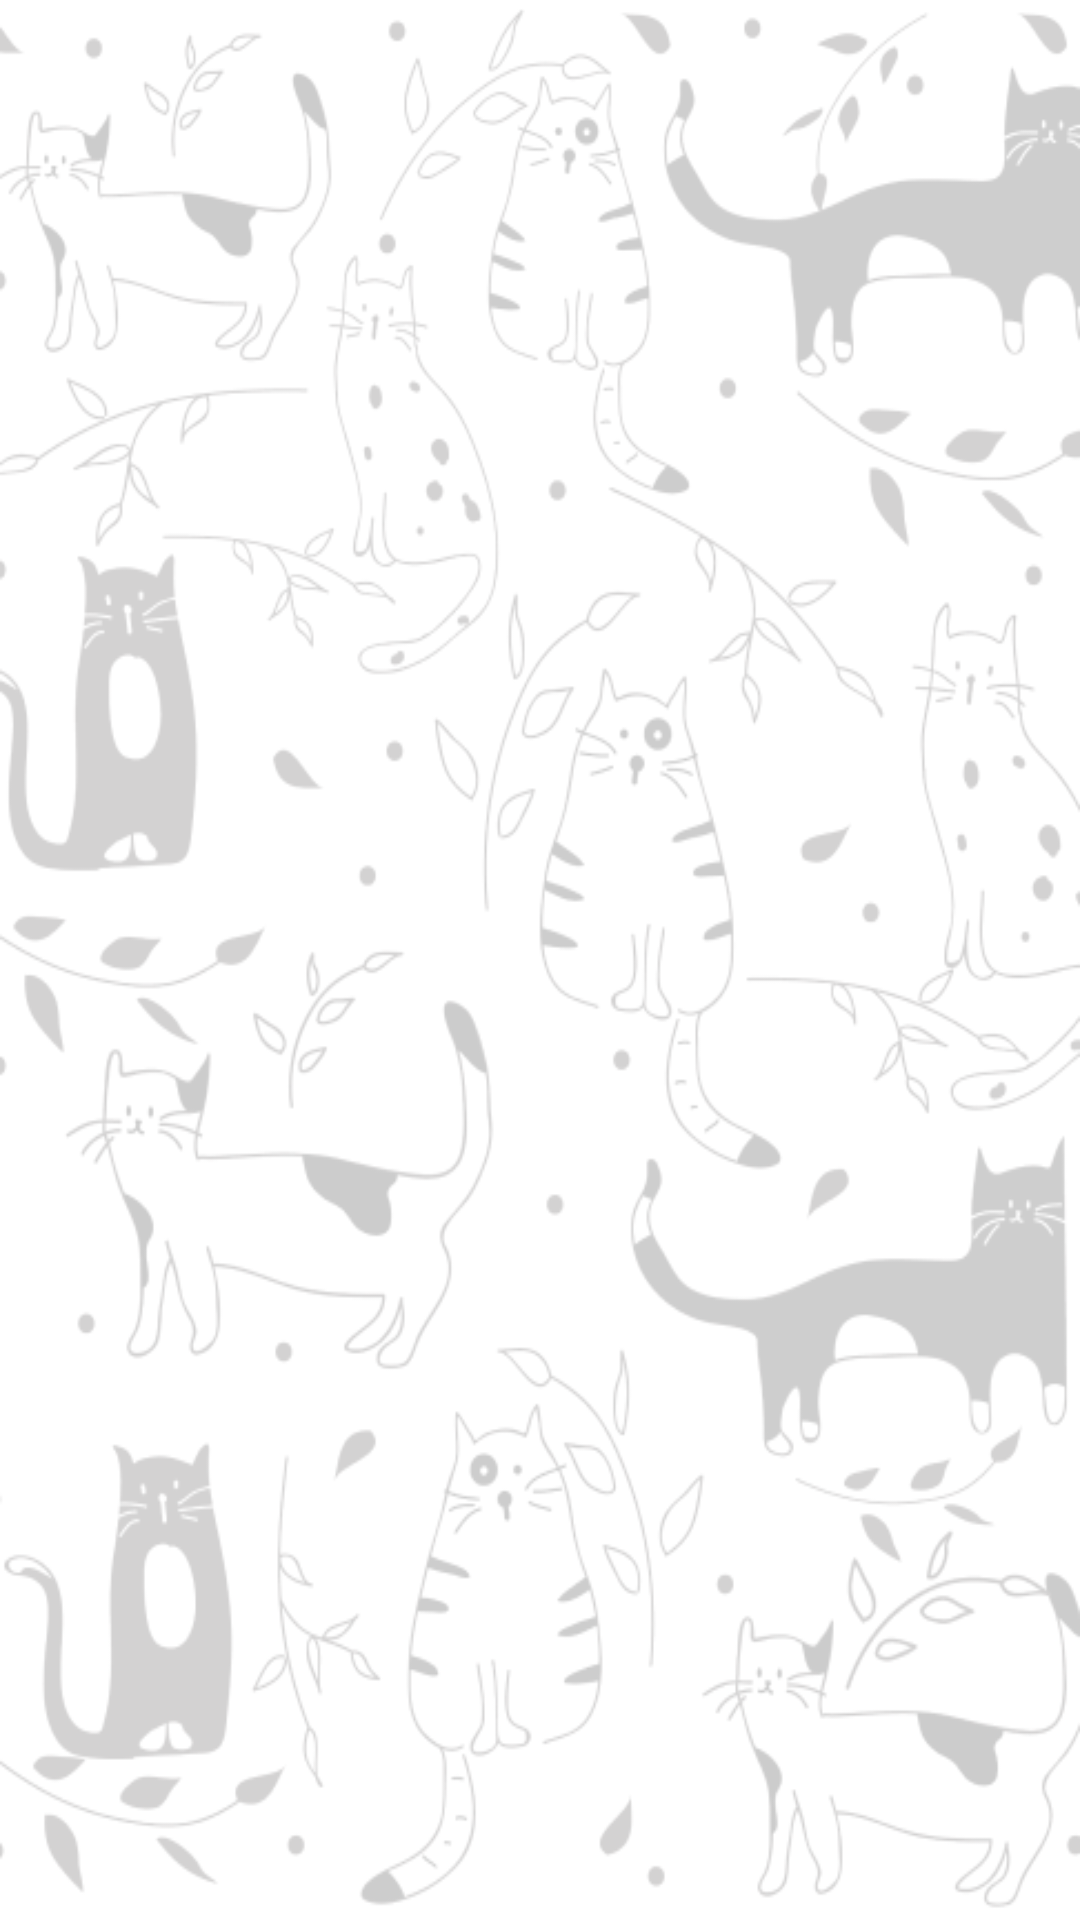

Produce the Android XML layout that renders to this screen, including the resource entries it uses.
<!-- AndroidManifest.xml: application theme Theme.Cp02Mobile -->
<!-- res/layout/fragment_personalidade.xml -->
<?xml version="1.0" encoding="utf-8"?>
<androidx.constraintlayout.widget.ConstraintLayout xmlns:android="http://schemas.android.com/apk/res/android"
    xmlns:app="http://schemas.android.com/apk/res-auto"
    xmlns:tools="http://schemas.android.com/tools"
    android:layout_width="match_parent"
    android:layout_height="match_parent"
    android:background="@drawable/back"
    tools:context=".FragmentPersonalidade" >

    <TextView
        android:id="@+id/txtResultado"
        android:layout_width="wrap_content"
        android:layout_height="wrap_content"
        app:layout_constraintBottom_toBottomOf="parent"
        app:layout_constraintEnd_toEndOf="parent"
        app:layout_constraintStart_toStartOf="parent"
        app:layout_constraintTop_toTopOf="parent" />
</androidx.constraintlayout.widget.ConstraintLayout>
<!-- resources referenced by this layout -->
<resources>
  <!-- drawable back: png bitmap (drawable, 100695 bytes) -->
  <style name="Theme.Cp02Mobile" parent="Base.Theme.Cp02Mobile" />
  <style name="Base.Theme.Cp02Mobile" parent="Theme.Material3.DayNight.NoActionBar">
          
          
      </style>
</resources>
